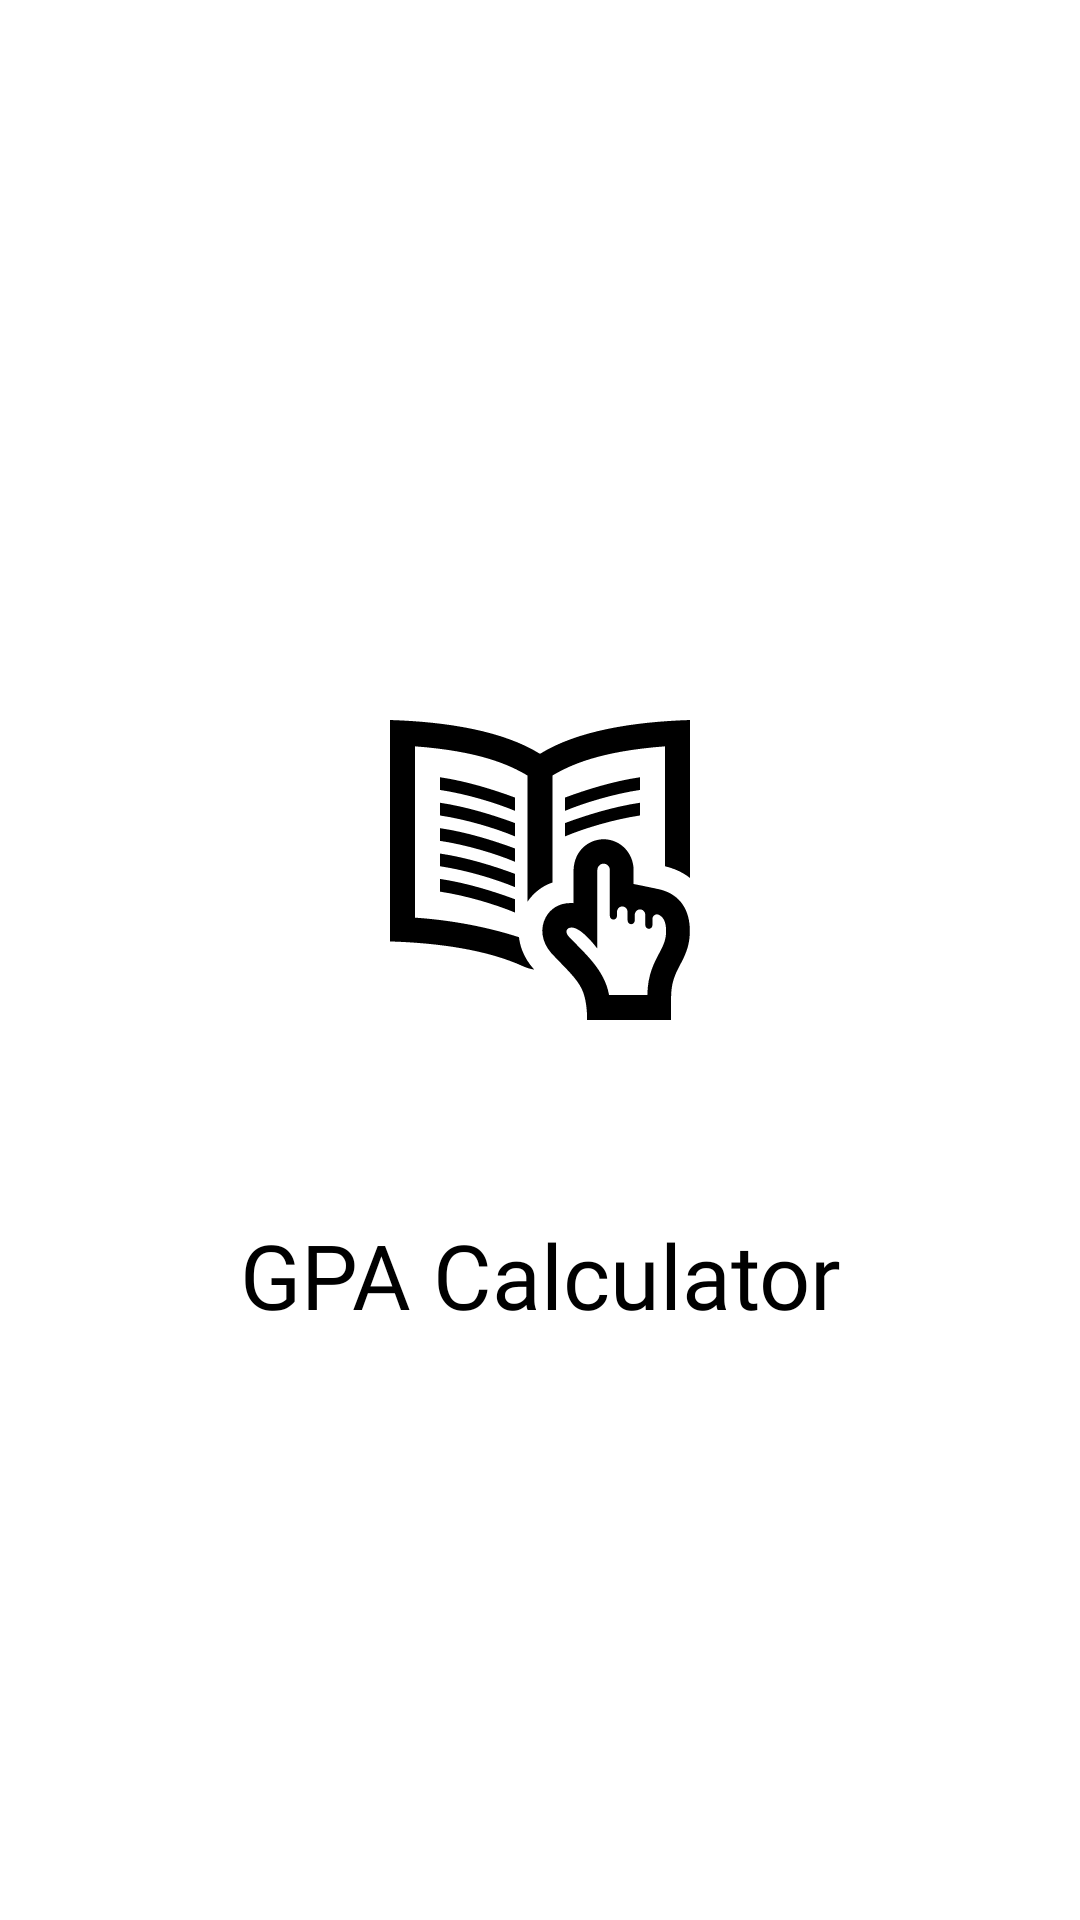

The Android layout XML behind this screen, and the referenced resources:
<!-- AndroidManifest.xml: application theme Theme.GpaCalculator -->
<!-- res/layout/activity_splash.xml -->
<?xml version="1.0" encoding="utf-8"?>
<LinearLayout
    xmlns:android="http://schemas.android.com/apk/res/android"
    xmlns:tools="http://schemas.android.com/tools"
    android:layout_width="match_parent"
    android:layout_height="match_parent"
    tools:context=".Activity.SplashActivity"
    android:orientation="vertical"
    android:gravity="center"
    android:padding="15dp">

    <ImageView
        android:id="@+id/SplashImage"
        android:layout_width="200dp"
        android:layout_height="200dp"
        android:src="@drawable/splash_animation_image"/>

    <TextView
        android:id="@+id/SplashText"
        android:layout_marginTop="10dp"
        android:layout_width="match_parent"
        android:layout_height="50dp"
        android:text="@string/app_name"
        android:fontFamily="@font/quest_regular"
        android:gravity="center"
        android:textColor="#000000"
        android:textSize="30sp"/>

</LinearLayout>
<!-- resources referenced by this layout -->
<resources>
  <!-- drawable splash_animation_image: vector/xml drawable (drawable, 14354 chars, omitted) -->
  <string name="app_name">GPA Calculator</string>
  <style name="Theme.GpaCalculator" parent="android:Theme.Material.Light.NoActionBar" />
</resources>
